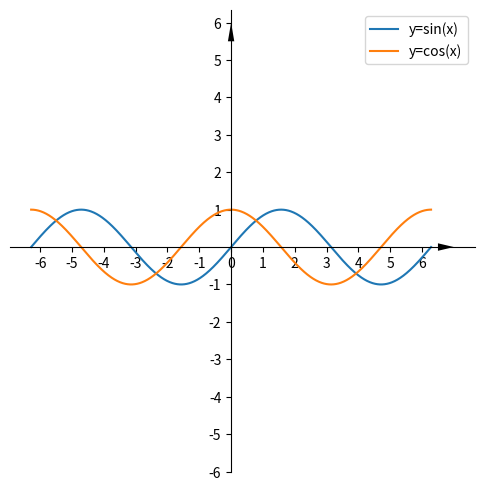

Write Python code to recreate this figure.
# 导入需要的包
import matplotlib.pyplot as plt
import numpy as np

# x坐标距离
x = np.linspace(-2*np.pi,2*np.pi,1000)  # 从-2pi到2pi画1000个点
# 转化为直角坐标系
plt.figure(figsize=(6,6))   # 设置画布的大小
# y = sin(x)
plt.plot(x,np.sin(x),label="y=sin(x)")
# y = cos(x)
plt.plot(x,np.cos(x),label="y=cos(x)")
plt.legend()
# 转化为直角坐标系
ax = plt.gca()      # 获取当前坐标轴
ax.spines['bottom'].set_position(('data', 0))       # 'data'表示按数值挪动，其后数字代表挪动到Y轴的刻度值
ax.spines['left'].set_position(('data', 0))         # 'data'表示按数值挪动，其后数字代表挪动到X轴的刻度值
ax.spines['top'].set_color('none')  # 设置顶部支柱的颜色为空
ax.spines['right'].set_color('none')  # 设置右边支柱的颜色为空
# 定义坐标箭头
ax.arrow(0, 0, 6.5, 0, head_width=0.2, head_length=0.5,color='black',linewidth=0)
ax.arrow(0, 0, 0, 5.5, head_width=0.2, head_length=0.5,color='black',linewidth=0)
# 自定义x和y坐标
ax.set_yticks([-6,-5,-4,-3,-2,-1,1,2,3,4,5,6,])
ax.set_xticks([-6,-5,-4,-3,-2,-1,0,1,2,3,4,5,6])
plt.show()      # 展示画布


